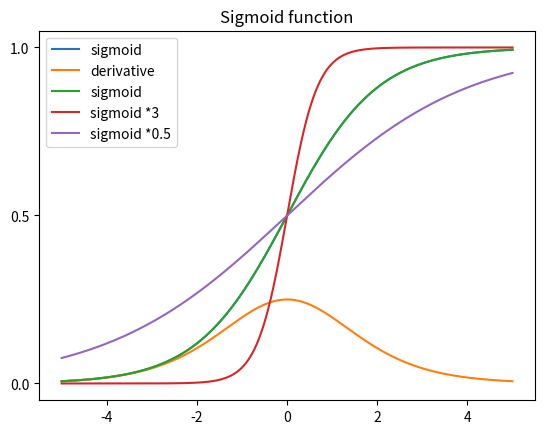

Reproduce this figure in Python.
#로지스틱 회귀 분류

import numpy as np
import matplotlib.pyplot as plt

#sigmoid 함수

def sigmoid(x, a=1, b=0):
    return (1. / (1+np.exp(-a*(x-b)))) 

xs = np.linspace(-5,5,1001)
ys = sigmoid(xs)

plt.plot (xs,ys,label='sigmoid')
plt.plot(xs, ys*(1-ys), label='derivative')
plt.title('Sigmoid function')
plt.yticks([0,0.5,1])
plt.grid()
plt.legend()
plt.show()

y3 = sigmoid(xs, a=3)
y_half = sigmoid(xs, a=0.5)
plt.plot (xs,ys,label='sigmoid')
plt.plot (xs,y3,label='sigmoid *3')
plt.plot (xs,y_half,label='sigmoid *0.5')

plt.title('Sigmoid function')
plt.yticks([0,0.5,1])
plt.grid()
plt.legend()
plt.show()